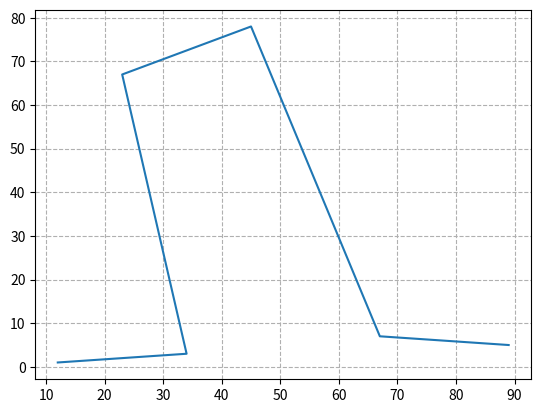

Write Python code to recreate this figure.
# Importing the library
import matplotlib.pyplot as plt

# Define X and Y data points
X = [12, 34, 23, 45, 67, 89]
Y = [1, 3, 67, 78, 7, 5]

# Plot the graph using matplotlib
plt.plot(X, Y)

# Add gridlines to the plot
plt.grid(linestyle='--')
# `plt.grid()` also works

# Function to view the plot
plt.show()
